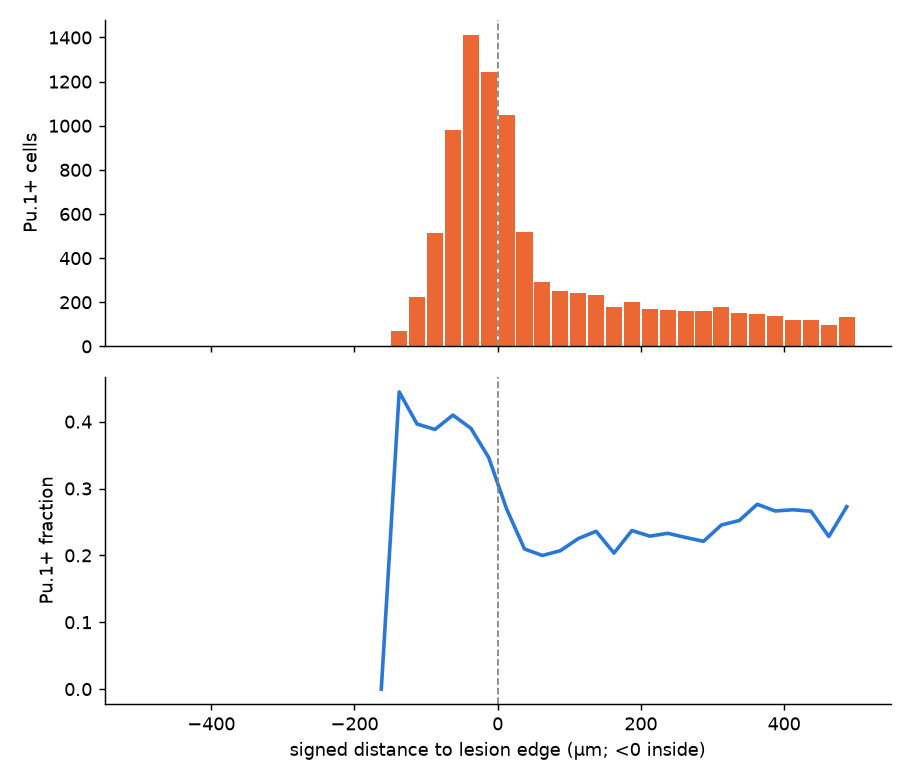

The data file committed next to this chart (first rows):
n_cells, n_pos, frac_pos, center_um
0, 0, , -487.5
0, 0, , -462.5
0, 0, , -437.5
0, 0, , -412.5
0, 0, , -387.5
0, 0, , -362.5
0, 0, , -337.5
0, 0, , -312.5
0, 0, , -287.5
0, 0, , -262.5
0, 0, , -237.5
0, 0, , -212.5
0, 0, , -187.5
2, 0, 0.0, -162.5
153, 68, 0.4444, -137.5
560, 222, 0.3964, -112.5
1326, 515, 0.3884, -87.5
2394, 981, 0.4098, -62.5
3616, 1411, 0.3902, -37.5
3586, 1242, 0.3463, -12.5
3890, 1048, 0.2694, 12.5
2472, 518, 0.2095, 37.5
1471, 294, 0.1999, 62.5
1208, 250, 0.207, 87.5
1071, 241, 0.225, 112.5
983, 232, 0.236, 137.5
875, 178, 0.2034, 162.5
856, 203, 0.2371, 187.5
739, 169, 0.2287, 212.5
708, 165, 0.2331, 237.5
710, 161, 0.2268, 262.5
724, 160, 0.221, 287.5
721, 177, 0.2455, 312.5
595, 150, 0.2521, 337.5
539, 149, 0.2764, 362.5
518, 138, 0.2664, 387.5
440, 118, 0.2682, 412.5
451, 120, 0.2661, 437.5
425, 97, 0.2282, 462.5
484, 132, 0.2727, 487.5
